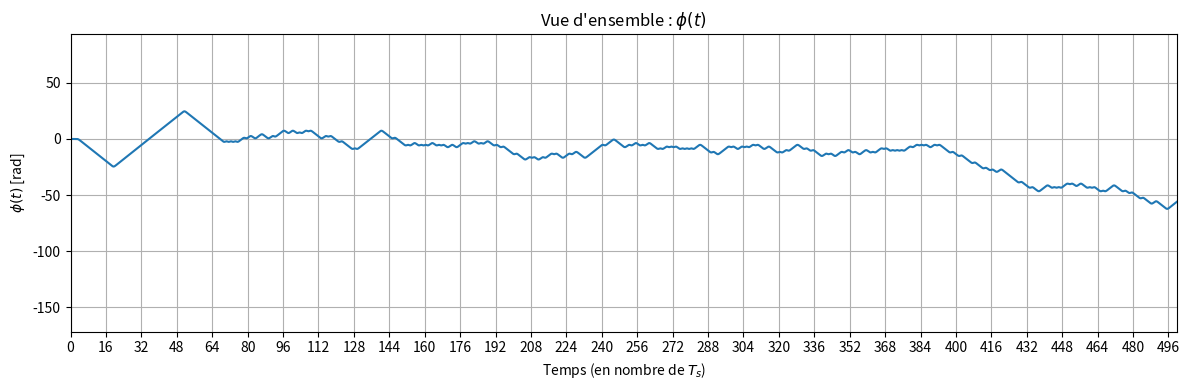

Reproduce this figure in Python.
import numpy as np
import matplotlib.pyplot as plt
from scipy.special import erfc
from scipy.integrate import cumulative_trapezoid


# Fonction Q (probabilité de queue de la loi normale)
def qfunc(x):
    return 0.5 * erfc(x / np.sqrt(2))


# Génère N bits aléatoires (0 ou 1)
def genBin(N):
    return np.random.randint(2, size=N)


# Génère la séquence de symboles pilotes (préambule connu)
def genPilotes(M,L):
    pilotes_symb = np.hstack((
        -(M - 1) * np.ones(16),
        (M - 1) * np.ones(32),
        -(M - 1) * np.ones(16),
        -(M-1)* np.ones(int((L-1)/2))
    ))
    return pilotes_symb


# Mapping bits -> symboles bipolaires (0->-1, 1->+1)
def mapp(bits):
    return 2 * bits - 1


# Génère la séquence d'apprentissage
def genTr(M, L0):
    Tr=[-1,+1,-1,+1,-1,+1,-1,+1]
    return Tr


# Génère l'impulsion gaussienne GMSK gt et son intégrale qt
def create_gmsk_pulse(span, Ns):
    Ts    = 1.0 / Ns
    t     = np.arange(-span / 2, span / 2 + Ts, Ts)
    BT    = 0.3
    alpha = 2 * np.pi * BT / np.sqrt(np.log(2))
    gauss = qfunc(alpha * (t - 0.5)) - qfunc(alpha * (t + 0.5))
    Cst   = 0.5 / (np.sum(gauss) * Ts)  # normalisation
    gt    = Cst * gauss
    qt    = cumulative_trapezoid(gt) * Ts  # intégration numérique
    return gt, qt


# Ajoute un bruit blanc gaussien complexe au signal
def awgn(signal, snr_db, Ns):
    signal_power = np.mean(np.abs(signal) ** 2) * Ns
    snr_lin      = 10 ** (snr_db / 10)
    noise_power  = signal_power / snr_lin
    noise        = np.sqrt(noise_power / 2) * (
        np.random.randn(len(signal)) + 1j * np.random.randn(len(signal))
    )
    return signal + noise


# Paramètres

Npilotes         = 64
Nbits            = 16384
M                = 2
os               = 8
L                = 4
Ts               = 1.0 / os
modulation_index = 0.5
trames           = 1

Signal_Fichier    = "SignalFichier_Test_gmsk_L=3"
Symboles_Fichier  = "SymbolesFichier_Test_gmsk_L=3"
Bits_Fichier      = "BitsFichier_Test_gmsk_L=3"

# Impulsion de mise en forme GMSK
gt, qt = create_gmsk_pulse(L, os)


Tr           = genTr(M, Npilotes)
pilotes_symb = genPilotes(M,L)

bits_n_trames     = np.zeros(trames, dtype=object)
symboles_n_trames = np.zeros(trames, dtype=object)

bits_n_exp  = []
symb_n_exp  = []

# Construction de trames : bits -> symboles -> ajout pilotes + séquence d'apprentissage
for i in range(trames):
    bits = genBin(Nbits)
    bits_n_trames[i] = bits
    bits_n_exp = np.concatenate((bits_n_exp, bits))


    data_symb = mapp(bits)


    frame_symb = np.concatenate((pilotes_symb, Tr, data_symb))

    symboles_n_trames[i] = frame_symb
    symb_n_exp = np.concatenate((symb_n_exp, frame_symb))

Nbits = len(symb_n_exp)


# Ajout de zéros de retard pour aligner la trame avec le filtre
zeros_retard = np.zeros(L // 2, dtype=float)
symb_n_concat = np.concatenate((zeros_retard, symb_n_exp, zeros_retard))
Nbits_tot = len(symb_n_concat)

# Suréchantillonnage
bits_s = np.zeros(Nbits_tot * os)
bits_s[::os] = symb_n_concat

t_seq  = np.arange(0, Nbits - Ts, Ts)
SN    = np.convolve(bits_s, gt)[:len(t_seq)]
Phi_N = np.cumsum(SN) * Ts

# Signal transmis (modulation de phase GMSK)
tx_signal = np.exp(1j * 2 * np.pi * modulation_index * Phi_N)

print(f"Nombre de trames        : {trames}")
print(f"Bits/trame (pilotes)    : {Npilotes}")
print(f"Nombre d'échantillons   : {len(tx_signal)}")

#génération fichier txt

# Entrelacement I/Q du signal pour export texte
Valeur_intercale = []
for i in range(len(tx_signal)):
    Valeur_intercale.append(f"{tx_signal[i].real:.8f}")
    Valeur_intercale.append(f"{tx_signal[i].imag:.8f}")

try:
    with open(Signal_Fichier, "w") as fichier:
        fichier.write("\t".join(Valeur_intercale))
    print(f"Fichier '{Signal_Fichier}' généré avec succès!")
    print("Structure: [I_Echan1][Tab][Q_Echan1][Tab][I_Echan2]...")
except Exception as e:
    print(f"Une erreur est survenue lors de la génération du fichier : {e}")


# Export des symboles émis
symb_str = [f"{s:.8f}" for s in symb_n_exp]
try:
    with open(Symboles_Fichier, "w") as fichier:
        fichier.write("\t".join(symb_str))
    print(f"Fichier '{Symboles_Fichier}' généré avec succès!")
except Exception as e:
    print(f"Une erreur est survenue lors de la génération du fichier : {e}")


# Export des bits émis
bits_str = [f"{int(b)}" for b in bits_n_exp]
try:
    with open(Bits_Fichier, "w") as fichier:
        fichier.write("\t".join(bits_str))
    print(f"Fichier '{Bits_Fichier}' généré avec succès!")
except Exception as e:
    print(f"Une erreur est survenue lors de la génération du fichier : {e}")



from matplotlib.ticker import MultipleLocator

# Phase instantanée du signal (dépliée pour éviter les sauts de 2*pi)
phi_t = np.unwrap(np.angle(tx_signal))

# Axe temporel exprimé en nombre de périodes symbole Ts

t_symb = np.arange(len(tx_signal)) / os


# Tracé de la phase du signal transmis
fig, ax = plt.subplots(figsize=(12, 4))
ax.plot(t_symb, phi_t)
ax.set_xlabel(r"Temps (en nombre de $T_s$)")
ax.set_ylabel(r"$\phi(t)$ [rad]")
ax.set_title(r"Vue d'ensemble : $\phi(t)$")
ax.set_xlim(0, 500)
ax.xaxis.set_major_locator(MultipleLocator(16))
ax.grid(True, which="major")
plt.tight_layout()
plt.tight_layout()
plt.show()
